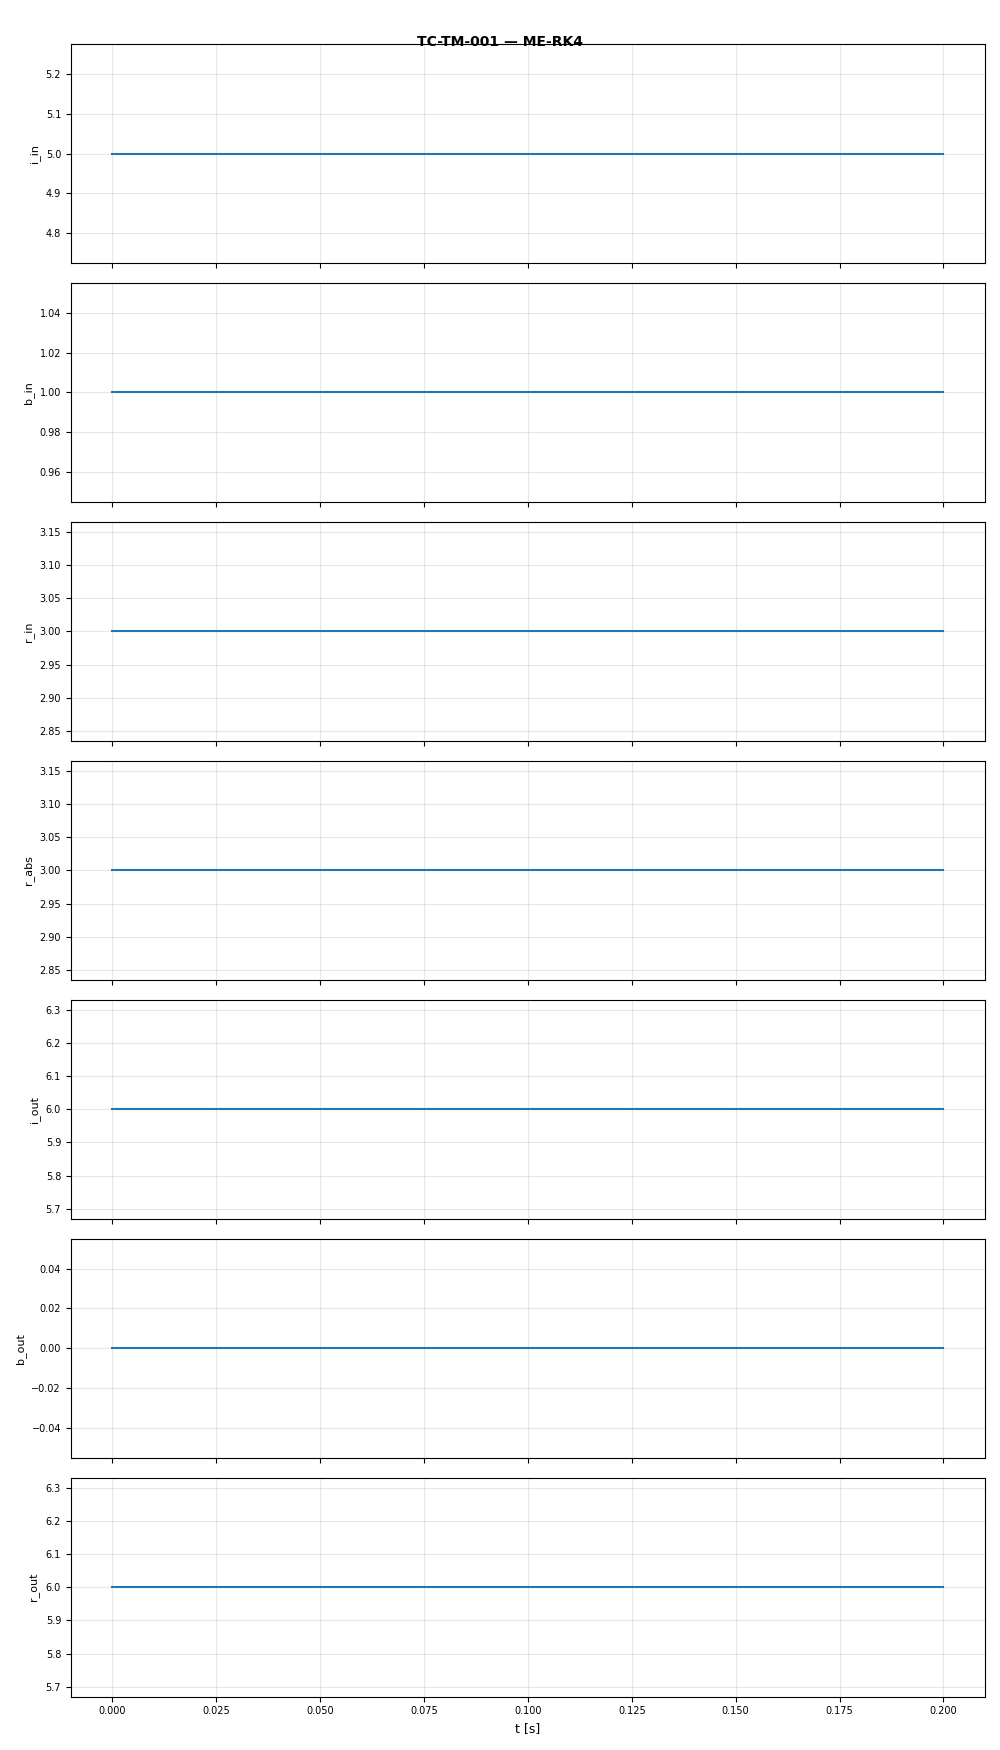

The data file committed next to this chart (first rows):
t, i_in, b_in, r_in, r_abs, i_out, b_out, r_out
0.0, 5.0, 1.0, 3.0, 3.0, 6.0, 0.0, 6.0
0.1, 5.0, 1.0, 3.0, 3.0, 6.0, 0.0, 6.0
0.2, 5.0, 1.0, 3.0, 3.0, 6.0, 0.0, 6.0
